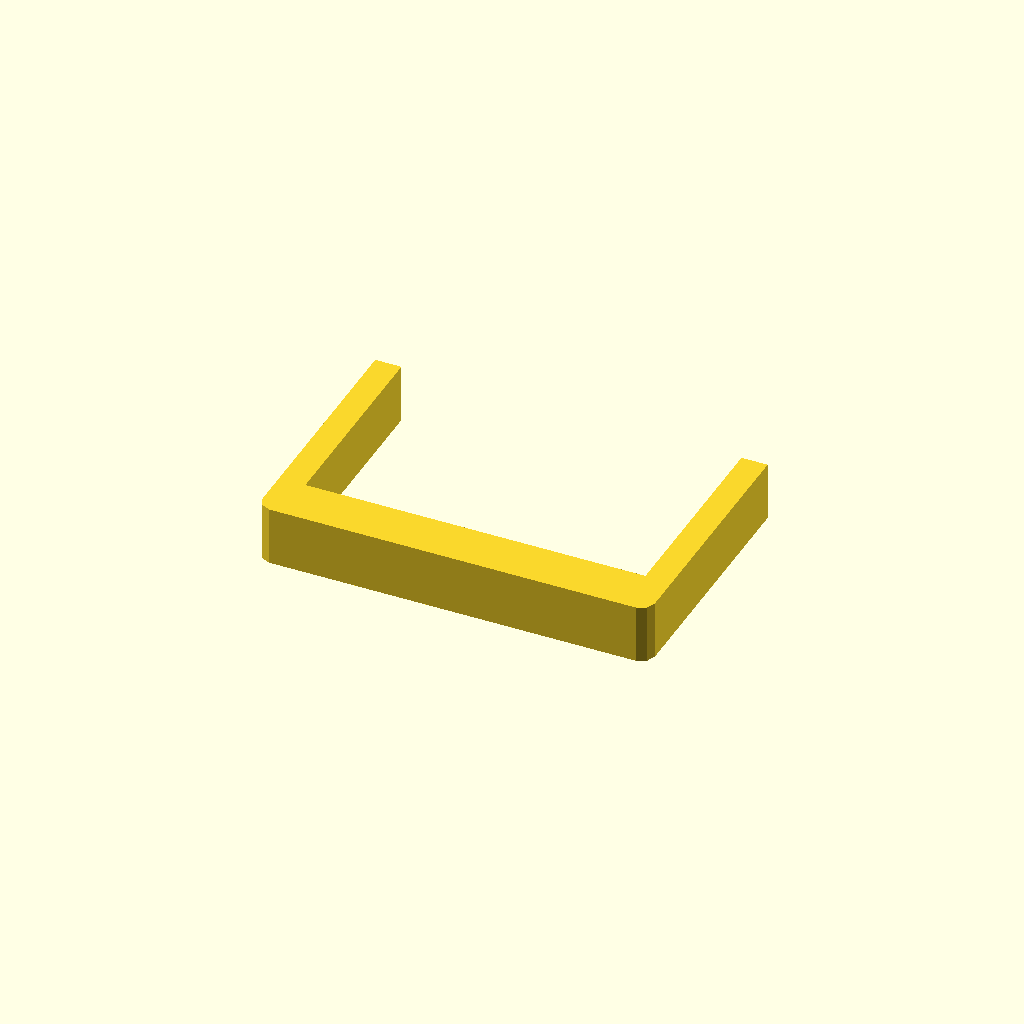
Cell 1: rendered with the file's own defaults.
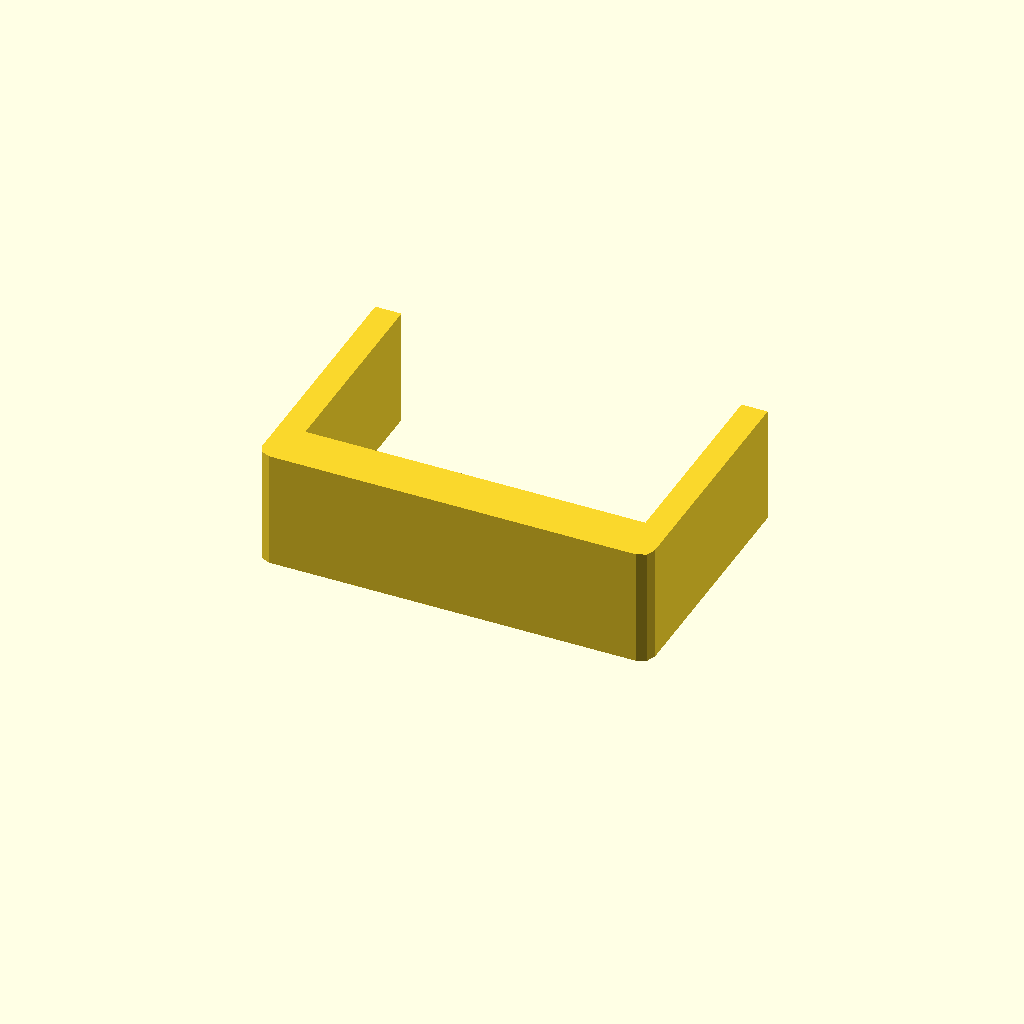
Cell 2: profile_height = 36 (everything else at default).
One fixed orthographic camera (rotation 55°, 0°, 25°; colour scheme Cornfield) for every cell.
Source of the model, optional_data/data/sketch1/sinkframes/part_0020.scad:
$fn = 32;

// ----------------------------------------------------------------------
// Heat sink frame: 120 x 78 mm frame, 8 mm walls
// ----------------------------------------------------------------------

// --- parameters (mm) ---
profile_height = 18;      // extrusion height
profile_points = 12;      // points of the closed outline

profile = [[0, 4], [1.172, 1.172], [4, 0], [116, 0], [118.828, 1.172], [120, 4], [120, 78], [112, 78], [112, 15], [8, 15], [8, 78], [0, 78]];  // single closed polygon, 12 points, counter clockwise

// --- the one profile operation ---
linear_extrude(height = profile_height) polygon(points = profile);
Customizer parameters (derived from the source; name, type, default, range or options):
profile_height: number, default 18
profile_points: number, default 12
